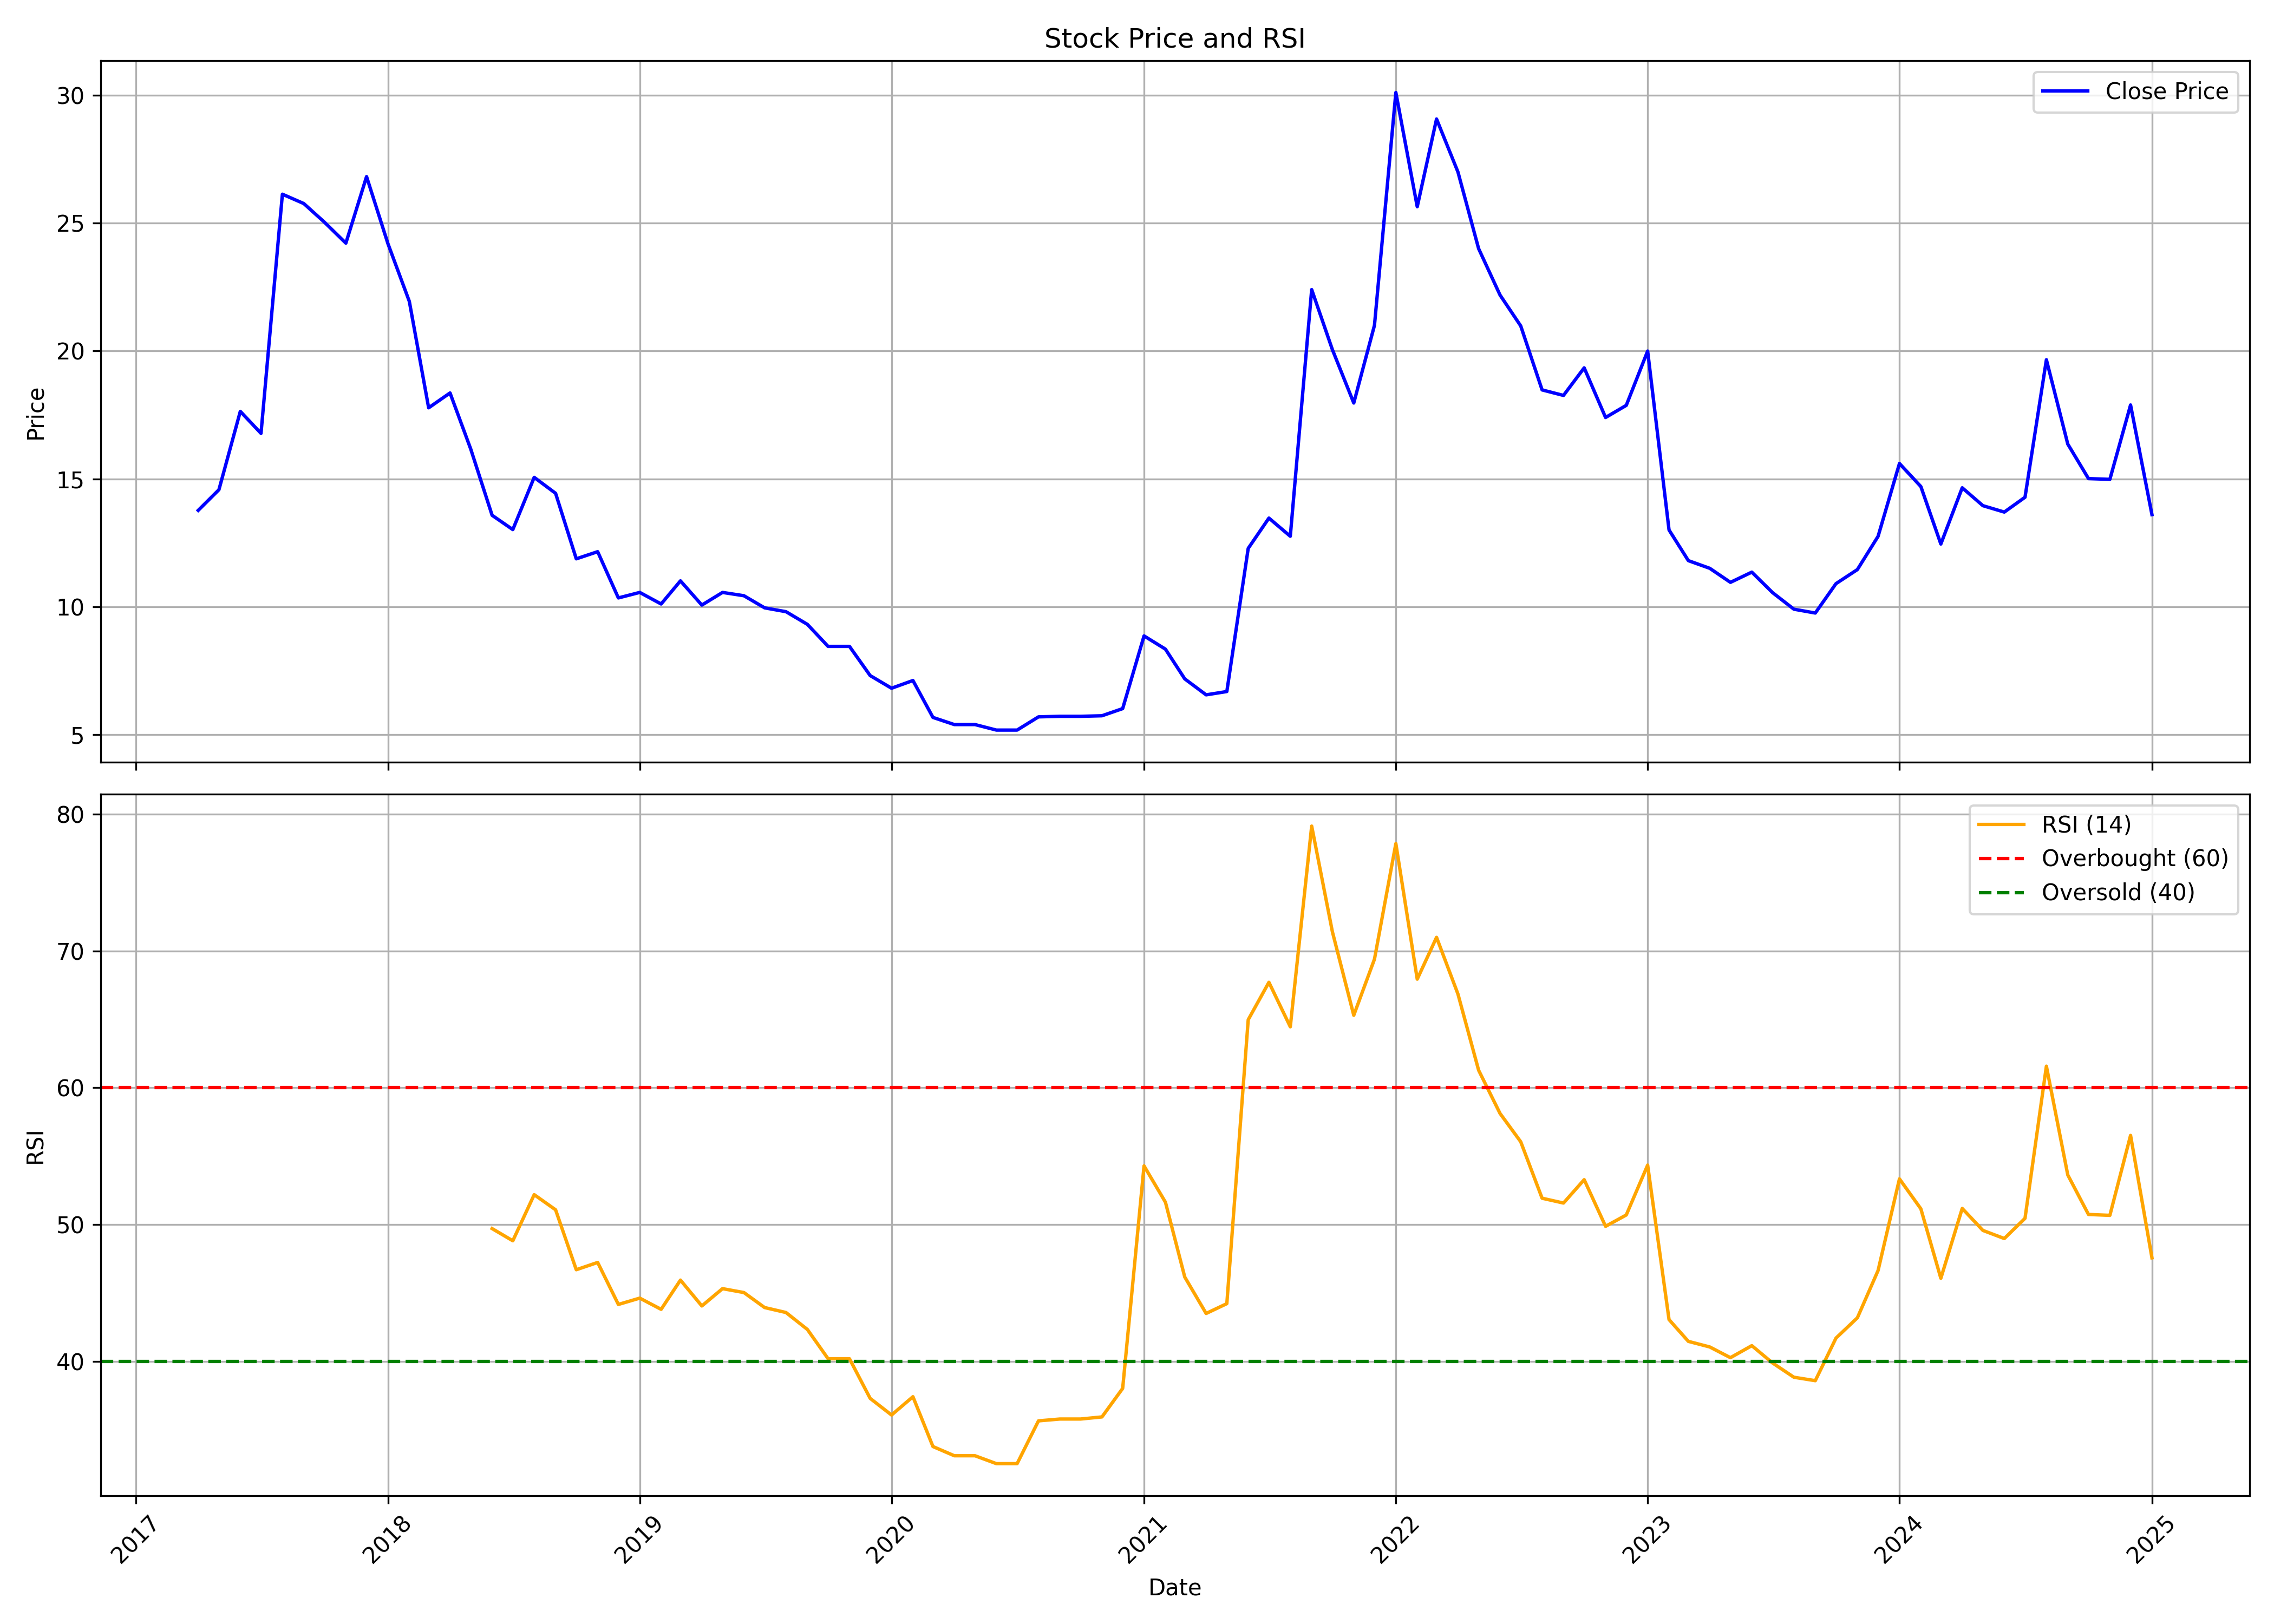

The data file committed next to this chart (first rows):
, Unnamed: 0.1, Unnamed: 0, date, symbol, open, high, low, close, volume, rsi
0, 0, 0, 2017-04-01, JETFREIGHT, 13.85, 14.54, 13.69, 13.77, 259395, 
1, 1, 1, 2017-05-01, JETFREIGHT, 13.77, 15.4, 13.34, 14.57, 463203, 
2, 2, 2, 2017-06-01, JETFREIGHT, 14.57, 18.16, 13.18, 17.64, 685544, 
3, 3, 3, 2017-07-01, JETFREIGHT, 16.78, 19.4, 15.49, 16.78, 722604, 
4, 4, 4, 2017-08-01, JETFREIGHT, 16.13, 26.14, 16.13, 26.14, 2631034, 
5, 5, 5, 2017-09-01, JETFREIGHT, 26.67, 28.66, 22.59, 25.77, 333506, 
6, 6, 6, 2017-10-01, JETFREIGHT, 25.77, 26.35, 23.28, 25.04, 64848, 
7, 7, 7, 2017-11-01, JETFREIGHT, 25.04, 27.6, 23.79, 24.22, 185281, 
8, 8, 8, 2017-12-01, JETFREIGHT, 24.22, 26.83, 20.01, 26.83, 287187, 
9, 9, 9, 2018-01-01, JETFREIGHT, 26.83, 28.16, 23.08, 24.2, 361301, 
10, 10, 10, 2018-02-01, JETFREIGHT, 23.25, 23.25, 21.04, 21.94, 296451, 
11, 11, 11, 2018-03-01, JETFREIGHT, 21.08, 21.3, 17.78, 17.78, 324244, 
12, 12, 12, 2018-04-01, JETFREIGHT, 17.78, 18.5, 16.66, 18.36, 463205, 
13, 13, 13, 2018-05-01, JETFREIGHT, 18.36, 21.62, 15.74, 16.17, 250129, 
14, 14, 14, 2018-06-01, JETFREIGHT, 15.36, 16.07, 13.57, 13.57, 111168, 49.71
15, 15, 15, 2018-07-01, JETFREIGHT, 13.57, 14.41, 13.01, 13.01, 46320, 48.82
16, 16, 16, 2018-08-01, JETFREIGHT, 13.01, 17.54, 13.01, 15.06, 222337, 52.19
17, 17, 17, 2018-09-01, JETFREIGHT, 14.33, 15.75, 14.29, 14.43, 55584, 51.08
18, 18, 18, 2018-10-01, JETFREIGHT, 13.72, 13.72, 11.87, 11.87, 64848, 46.7
19, 19, 19, 2018-11-01, JETFREIGHT, 11.87, 13.7, 11.87, 12.15, 101904, 47.23
20, 20, 20, 2018-12-01, JETFREIGHT, 12.15, 12.15, 10.34, 10.34, 92640, 44.16
21, 21, 21, 2019-01-01, JETFREIGHT, 10.34, 11.14, 10.28, 10.56, 148225, 44.63
22, 22, 22, 2019-02-01, JETFREIGHT, 10.56, 10.77, 10.1, 10.1, 37056, 43.81
23, 23, 23, 2019-03-01, JETFREIGHT, 10.1, 11.12, 10.1, 11.01, 157490, 45.94
24, 24, 24, 2019-04-01, JETFREIGHT, 11.01, 11.2, 10.06, 10.06, 64848, 44.05
25, 25, 25, 2019-05-01, JETFREIGHT, 10.06, 10.97, 9.587, 10.56, 333510, 45.32
26, 26, 26, 2019-06-01, JETFREIGHT, 10.51, 10.99, 10.02, 10.43, 92640, 45.03
27, 27, 27, 2019-07-01, JETFREIGHT, 10.43, 10.43, 9.005, 9.953, 101904, 43.94
28, 28, 28, 2019-08-01, JETFREIGHT, 9.953, 9.953, 9.005, 9.802, 138962, 43.57
29, 29, 29, 2019-09-01, JETFREIGHT, 9.802, 9.802, 8.876, 9.307, 27792, 42.34
30, 30, 30, 2019-10-01, JETFREIGHT, 9.307, 9.307, 8.445, 8.445, 27792, 40.2
31, 31, 31, 2019-11-01, JETFREIGHT, 8.445, 8.876, 8.057, 8.445, 148226, 40.2
32, 32, 32, 2019-12-01, JETFREIGHT, 8.445, 8.445, 7.303, 7.303, 83376, 37.3
33, 33, 33, 2020-01-01, JETFREIGHT, 7.303, 7.648, 6.614, 6.808, 138961, 36.08
34, 34, 34, 2020-02-01, JETFREIGHT, 6.808, 7.26, 6.485, 7.109, 92640, 37.42
35, 35, 35, 2020-03-01, JETFREIGHT, 7.109, 7.109, 5.666, 5.666, 64848, 33.78
36, 36, 36, 2020-04-01, JETFREIGHT, 5.666, 5.666, 5.386, 5.386, 18528, 33.11
37, 37, 37, 2020-05-01, JETFREIGHT, 5.386, 5.386, 5.386, 5.386, 27792, 33.11
38, 38, 38, 2020-06-01, JETFREIGHT, 5.386, 5.429, 5.127, 5.17, 120433, 32.53
39, 39, 39, 2020-07-01, JETFREIGHT, 5.17, 5.17, 5.17, 5.17, 9264, 32.53
40, 40, 40, 2020-08-01, JETFREIGHT, 5.17, 5.687, 5.17, 5.687, 18528, 35.66
41, 41, 41, 2020-09-01, JETFREIGHT, 5.687, 5.709, 5.601, 5.709, 55584, 35.79
42, 42, 42, 2020-10-01, JETFREIGHT, 5.709, 5.709, 5.709, 5.709, 157491, 35.79
43, 43, 43, 2020-11-01, JETFREIGHT, 5.709, 6.269, 5.687, 5.731, 120433, 35.94
44, 44, 44, 2020-12-01, JETFREIGHT, 5.774, 6.032, 5.709, 6.011, 83376, 38.03
45, 45, 45, 2021-01-01, JETFREIGHT, 6.011, 9.307, 6.011, 8.854, 120432, 54.29
46, 46, 46, 2021-02-01, JETFREIGHT, 8.423, 8.768, 8.337, 8.337, 37056, 51.64
47, 47, 47, 2021-03-01, JETFREIGHT, 8.337, 8.337, 7.174, 7.174, 296454, 46.17
48, 48, 48, 2021-04-01, JETFREIGHT, 7.174, 7.174, 6.549, 6.549, 46320, 43.51
49, 49, 49, 2021-05-01, JETFREIGHT, 6.549, 6.894, 6.355, 6.678, 74112, 44.22
50, 50, 50, 2021-06-01, JETFREIGHT, 7.346, 12.82, 7.346, 12.28, 1185815, 64.97
51, 51, 51, 2021-07-01, JETFREIGHT, 12.5, 13.49, 11.68, 13.46, 176017, 67.71
52, 52, 52, 2021-08-01, JETFREIGHT, 13.46, 15.25, 12.47, 12.75, 296451, 64.45
53, 53, 53, 2021-09-01, JETFREIGHT, 12.75, 24.41, 12.75, 22.41, 583637, 79.12
54, 54, 54, 2021-10-01, JETFREIGHT, 22.41, 23.42, 20.06, 20.06, 120432, 71.4
55, 55, 55, 2021-11-01, JETFREIGHT, 19.07, 21.72, 17.97, 17.97, 444678, 65.3
56, 56, 56, 2021-12-01, JETFREIGHT, 18, 23.96, 17.12, 21.01, 1150675, 69.39
57, 57, 57, 2022-01-01, JETFREIGHT, 22.02, 40.72, 21.18, 30.12, 3105064, 77.84
58, 58, 58, 2022-02-01, JETFREIGHT, 29.51, 33.03, 23.92, 25.65, 3478104, 67.94
59, 59, 59, 2022-03-01, JETFREIGHT, 25.65, 31.09, 25.65, 29.08, 1358916, 70.99
... 34 more rows
